Labelled photos from "Avocado Augmneted_Dataset", an image-classification folder in javapa2022/Software-enfermedades-de-hojas-de-paltas. The possible labels are: disease, healthy.

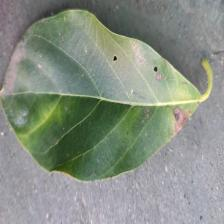
Label: disease

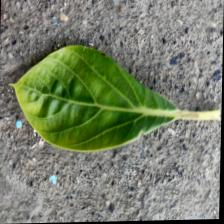
Label: healthy

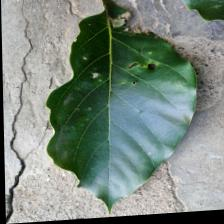
Label: disease

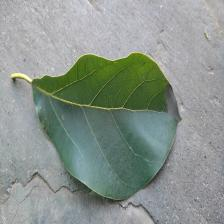
Label: healthy

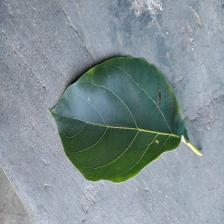
Label: disease

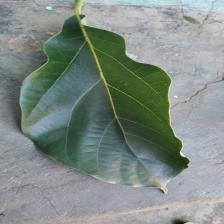
Label: healthy
